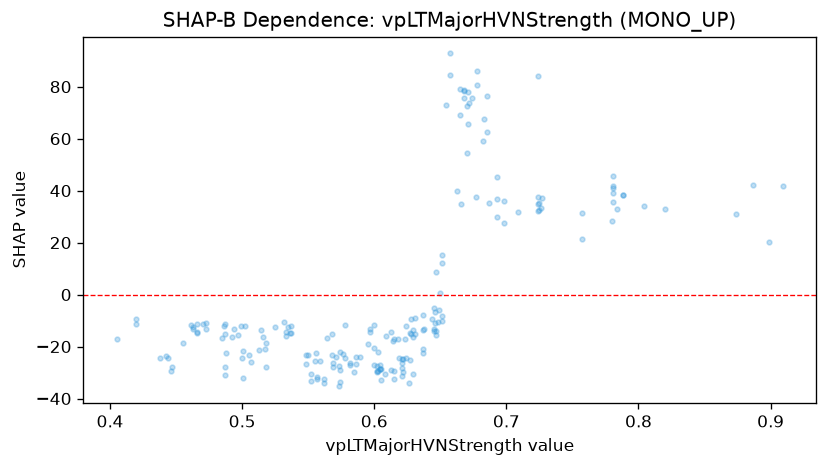

The table this chart was drawn from, first rows:
feature_value, shap_value
0.899, 20.1
0.887, 42.04
0.909, 41.69
0.874, 31.1
0.727, 37.2
0.725, 32.5
0.724, 34.86
0.709, 31.73
0.605, -32.86
0.537, -11.93
0.537, -14.79
0.533, -14.28
0.517, -20.88
0.536, -14.8
0.533, -16.03
0.532, -10.5
0.485, -16.84
0.497, -15.64
0.499, -11.93
0.627, -14.72
0.629, -16.44
0.67, 72.39
0.663, 40.05
0.648, -10.48
0.473, -10.84
0.461, -11.88
0.466, -11.45
0.466, -14.33
0.492, -16.4
0.494, -13.3
0.455, -18.67
0.463, -13.16
0.473, -13.33
0.586, -26.77
0.597, -14.27
0.644, -9.377
0.595, -18.85
0.597, -13.08
0.693, 36.82
0.693, 29.8
0.724, 84.18
0.647, 8.77
0.628, -9.469
0.628, -15.11
0.687, 35.17
0.666, 34.89
0.631, -15.23
0.6, -20.63
0.621, -31.27
0.621, -26.51
0.613, -29.02
0.602, -27.36
0.615, -16.98
0.615, -29.42
0.619, -24.39
0.609, -15.95
0.576, -22.73
0.548, -26.67
0.548, -23.4
0.559, -25.44
... 142 more rows
